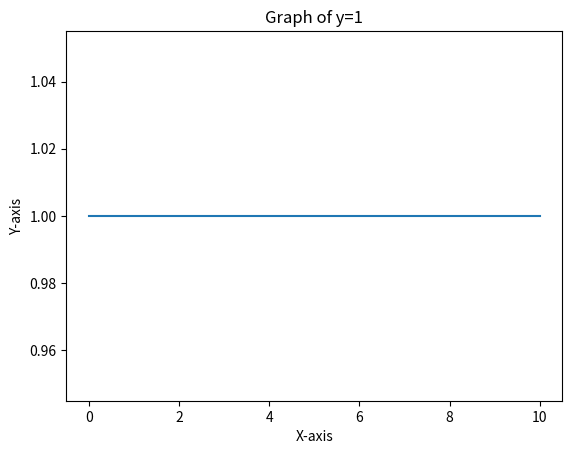

Write the Python code that produced this figure.
import numpy as np
import matplotlib.pyplot as plt
x = np.linspace(0, 10, 1000)
y = np.ones(1000)

plt.plot(x, y)
plt.xlabel('X-axis')
plt.ylabel('Y-axis')
plt.title('Graph of y=1')
plt.show()